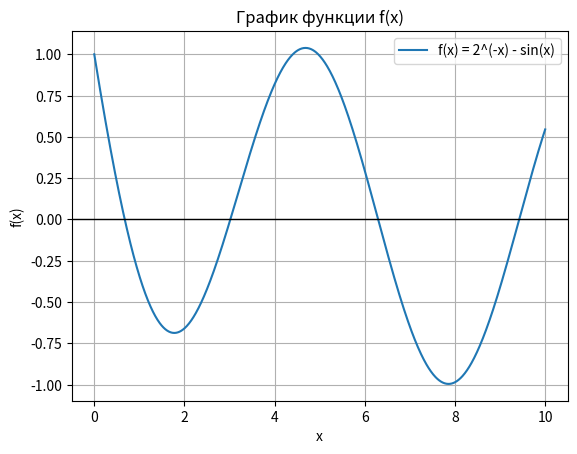

The matplotlib source for this figure:
import math
import numpy as np
import matplotlib.pyplot as plt
from tabulate import tabulate


# Задаём функцию f(x)
# Исходное уравнение:
# 2^(-x) = sin(x)
# Переносим всё влево:
# 2^(-x) - sin(x) = 0
def f(x):
    return 2 ** (-x) - math.sin(x)


# Функция для поиска промежутков, где есть корни
def find_intervals(left, right, h):
    # Сюда будем сохранять найденные интервалы
    intervals = []

    # Начинаем проверку с левой границы
    x = left

    # Пока x меньше правой границы
    while x < right:
        a = x
        b = x + h

        # Если f(a) и f(b) имеют разные знаки,
        # значит между a и b есть корень
        if f(a) * f(b) < 0:
            intervals.append([a, b, f(a), f(b)])

        x += h

    # Возвращаем найденные интервалы
    return intervals

left = 0

# Правая граница поиска, по условию x < 10
right = 10

# Шаг поиска
h = 0.01

# Ищем интервалы, где находятся корни
intervals = find_intervals(left, right, h)

# Выводим найденные интервалы в красивой таблице
print("Отделённые интервалы корней:")
print(tabulate(
    intervals,
    headers=["a", "b", "f(a)", "f(b)"],
    tablefmt="grid",
    floatfmt=".6f"
))

# Создаём 1000 точек от 0 до 10 для графика
x_values = np.linspace(left, right, 1000)

# Для каждой точки x считаем значение функции f(x)
y_values = [f(x) for x in x_values]

# Строим график функции
plt.plot(x_values, y_values, label="f(x) = 2^(-x) - sin(x)")

# Рисуем горизонтальную линию y = 0
plt.axhline(0, color="black", linewidth=1)

plt.grid()
plt.xlabel("x")
plt.ylabel("f(x)")
plt.title("График функции f(x)")
plt.legend()

plt.show()
